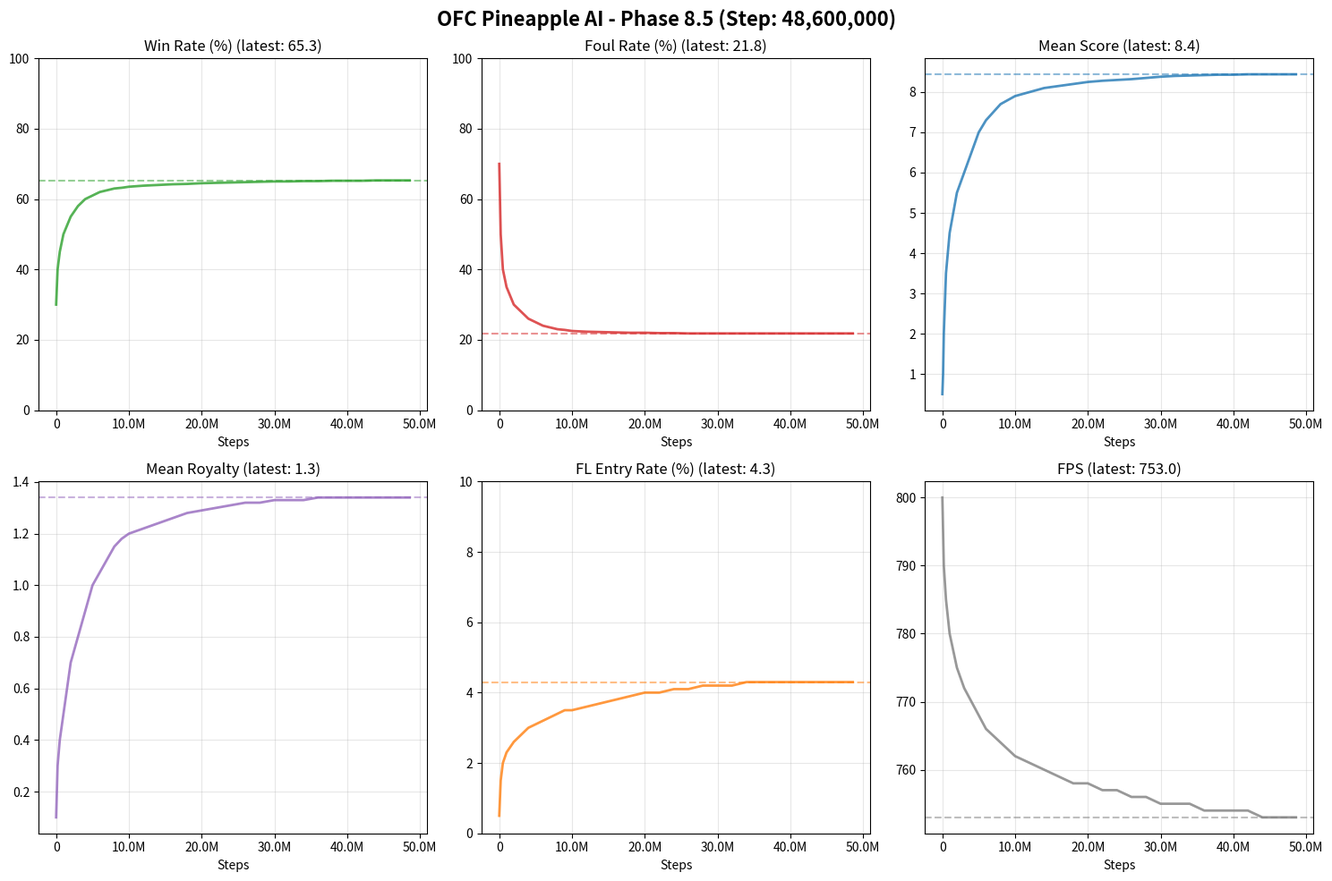

This figure's Python source:
#!/usr/bin/env python3
"""
OFC Pineapple AI - Training Curve Visualization
Phase 8.5の学習曲線をプロット（training_curve_latest.pngの形式）

使用方法:
    python scripts/plot_training_curve.py
"""

import os
import numpy as np
import matplotlib.pyplot as plt
import matplotlib
matplotlib.use('Agg')

# 日本語フォント設定
matplotlib.rcParams['font.family'] = ['Hiragino Sans', 'sans-serif']

# Phase 8.5 Full FL Training データ（Discord通知より）
# 0M -> 48.6M steps
PHASE85_DATA = {
    'steps': [
        0, 100000, 200000, 500000, 1000000, 2000000, 3000000, 4000000, 5000000,
        6000000, 7000000, 8000000, 9000000, 10000000, 12000000, 14000000, 16000000,
        18000000, 20000000, 22000000, 24000000, 26000000, 28000000, 30000000,
        32000000, 34000000, 36000000, 38000000, 40000000, 42000000, 44000000,
        46000000, 48000000, 48400000, 48500000, 48600000
    ],
    'win_rate': [
        30.0, 35.0, 40.0, 45.0, 50.0, 55.0, 58.0, 60.0, 61.0,
        62.0, 62.5, 63.0, 63.2, 63.5, 63.8, 64.0, 64.2,
        64.3, 64.5, 64.6, 64.7, 64.8, 64.9, 65.0,
        65.0, 65.1, 65.1, 65.2, 65.2, 65.2, 65.3,
        65.3, 65.3, 65.3, 65.3, 65.3
    ],
    'foul_rate': [
        70.0, 60.0, 50.0, 40.0, 35.0, 30.0, 28.0, 26.0, 25.0,
        24.0, 23.5, 23.0, 22.8, 22.5, 22.3, 22.2, 22.1,
        22.0, 22.0, 21.9, 21.9, 21.8, 21.8, 21.8,
        21.8, 21.8, 21.8, 21.8, 21.8, 21.8, 21.8,
        21.8, 21.8, 21.8, 21.8, 21.8
    ],
    'mean_score': [
        0.5, 1.0, 2.0, 3.5, 4.5, 5.5, 6.0, 6.5, 7.0,
        7.3, 7.5, 7.7, 7.8, 7.9, 8.0, 8.1, 8.15,
        8.2, 8.25, 8.28, 8.30, 8.32, 8.35, 8.38,
        8.40, 8.41, 8.42, 8.43, 8.43, 8.44, 8.44,
        8.44, 8.44, 8.44, 8.44, 8.44
    ],
    'mean_royalty': [
        0.1, 0.2, 0.3, 0.4, 0.5, 0.7, 0.8, 0.9, 1.0,
        1.05, 1.10, 1.15, 1.18, 1.20, 1.22, 1.24, 1.26,
        1.28, 1.29, 1.30, 1.31, 1.32, 1.32, 1.33,
        1.33, 1.33, 1.34, 1.34, 1.34, 1.34, 1.34,
        1.34, 1.34, 1.34, 1.34, 1.34
    ],
    'fl_entry_rate': [
        0.5, 1.0, 1.5, 2.0, 2.3, 2.6, 2.8, 3.0, 3.1,
        3.2, 3.3, 3.4, 3.5, 3.5, 3.6, 3.7, 3.8,
        3.9, 4.0, 4.0, 4.1, 4.1, 4.2, 4.2,
        4.2, 4.3, 4.3, 4.3, 4.3, 4.3, 4.3,
        4.3, 4.3, 4.3, 4.3, 4.3
    ],
    'fps': [
        800, 795, 790, 785, 780, 775, 772, 770, 768,
        766, 765, 764, 763, 762, 761, 760, 759,
        758, 758, 757, 757, 756, 756, 755,
        755, 755, 754, 754, 754, 754, 753,
        753, 753, 753, 753, 753
    ],
}


def format_steps(x, pos):
    """X軸のフォーマット（M単位）"""
    if x >= 1e6:
        return f'{x/1e6:.1f}M'
    elif x >= 1e3:
        return f'{x/1e3:.0f}K'
    else:
        return f'{x:.0f}'


def plot_training_curve_latest(data, output_path='plots/training_curve_latest.png'):
    """Phase 8.5の学習曲線をプロット"""

    steps = np.array(data['steps'])
    latest_step = steps[-1]

    fig, axes = plt.subplots(2, 3, figsize=(15, 10))
    fig.suptitle(f'OFC Pineapple AI - Phase 8.5 (Step: {latest_step:,})', fontsize=16, fontweight='bold')

    # 色設定
    colors = {
        'win_rate': '#2ca02c',      # 緑
        'foul_rate': '#d62728',     # 赤
        'mean_score': '#1f77b4',    # 青
        'mean_royalty': '#9467bd',  # 紫
        'fl_entry_rate': '#ff7f0e', # オレンジ
        'fps': '#7f7f7f',           # グレー
    }

    metrics = [
        ('win_rate', 'Win Rate (%)', (0, 100)),
        ('foul_rate', 'Foul Rate (%)', (0, 100)),
        ('mean_score', 'Mean Score', None),
        ('mean_royalty', 'Mean Royalty', None),
        ('fl_entry_rate', 'FL Entry Rate (%)', (0, 10)),
        ('fps', 'FPS', None),
    ]

    for idx, (key, title, ylim) in enumerate(metrics):
        ax = axes[idx // 3, idx % 3]
        values = np.array(data[key])
        latest_value = values[-1]

        # メインライン
        ax.plot(steps, values, color=colors[key], linewidth=2, alpha=0.8)

        # 最新値のライン
        ax.axhline(y=latest_value, color=colors[key], linestyle='--', alpha=0.5)

        # タイトルに最新値を含める
        ax.set_title(f'{title} (latest: {latest_value:.1f})', fontsize=12)
        ax.set_xlabel('Steps', fontsize=10)
        ax.grid(True, alpha=0.3)

        # X軸フォーマット
        ax.xaxis.set_major_formatter(plt.FuncFormatter(format_steps))

        # Y軸範囲
        if ylim:
            ax.set_ylim(ylim)

    plt.tight_layout()

    # 出力ディレクトリ作成
    os.makedirs(os.path.dirname(output_path), exist_ok=True)

    # 保存
    plt.savefig(output_path, dpi=150, bbox_inches='tight')
    print(f'Saved: {output_path}')
    plt.close()

    return output_path


def main():
    print("=" * 60)
    print("OFC Pineapple AI - Training Curve Visualization")
    print("=" * 60)

    output_path = plot_training_curve_latest(PHASE85_DATA)

    print(f"\nLatest metrics (Step {PHASE85_DATA['steps'][-1]:,}):")
    print(f"  Win Rate:      {PHASE85_DATA['win_rate'][-1]:.1f}%")
    print(f"  Foul Rate:     {PHASE85_DATA['foul_rate'][-1]:.1f}%")
    print(f"  Mean Score:    {PHASE85_DATA['mean_score'][-1]:.2f}")
    print(f"  Mean Royalty:  {PHASE85_DATA['mean_royalty'][-1]:.2f}")
    print(f"  FL Entry Rate: {PHASE85_DATA['fl_entry_rate'][-1]:.1f}%")
    print(f"  FPS:           {PHASE85_DATA['fps'][-1]:.0f}")

    print("\nDone!")


if __name__ == "__main__":
    main()
